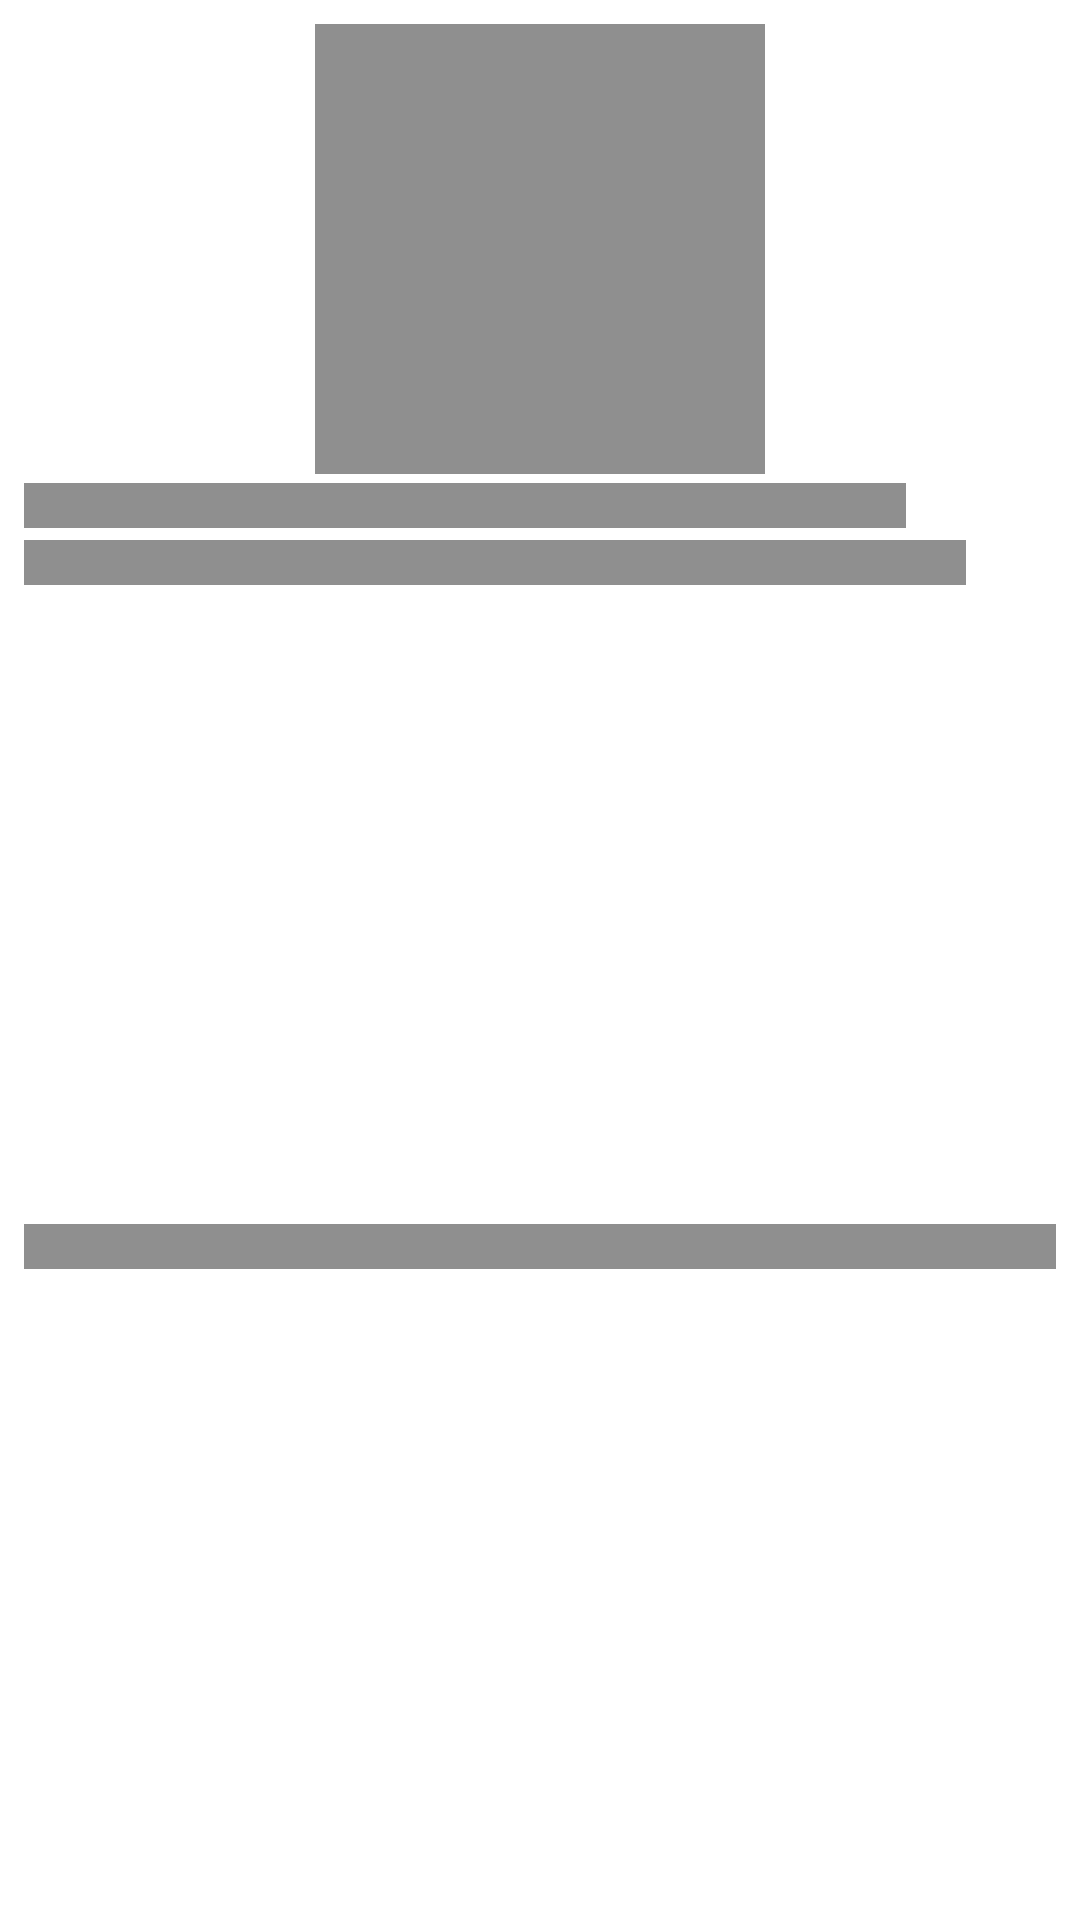

Here is an Android app screen rendered from its layout file. Give the layout XML and the strings, colors and styles it references.
<!-- AndroidManifest.xml: application theme Theme.EShop -->
<!-- res/layout/product_item_placeholder_layout.xml -->
<?xml version="1.0" encoding="utf-8"?>
<androidx.constraintlayout.widget.ConstraintLayout
    xmlns:android="http://schemas.android.com/apk/res/android"
    xmlns:app="http://schemas.android.com/apk/res-auto"
    android:layout_width="wrap_content"
    android:padding="8dp"
    android:layout_height="wrap_content">

    <View
        android:layout_width="150dp"
        android:layout_height="150dp"
        android:id="@+id/product_item_image_placeholder"
        android:background="@color/grey"
        app:layout_constraintEnd_toEndOf="parent"
        app:layout_constraintStart_toStartOf="parent"
        app:layout_constraintTop_toTopOf="parent" />

    <View
        android:layout_width="0dp"
        android:layout_height="15dp"
        android:background="@color/grey"
        android:layout_marginEnd="50dp"
        app:layout_constraintEnd_toEndOf="parent"
        app:layout_constraintStart_toStartOf="parent"
        app:layout_constraintTop_toBottomOf="@+id/product_item_image_placeholder"
        android:layout_marginTop="3dp"
        android:id="@+id/product_item_name_placeholder"/>
    <View
        android:layout_width="0dp"
        android:layout_height="15dp"
        android:background="@color/grey"
        android:layout_marginEnd="30dp"
        app:layout_constraintEnd_toEndOf="parent"
        app:layout_constraintStart_toStartOf="parent"
        app:layout_constraintTop_toBottomOf="@+id/product_item_name_placeholder"
        android:layout_marginTop="4dp"
        android:id="@+id/product_item_price_placeholder"/>

    <View
        android:layout_width="0dp"
        android:layout_height="15dp"
        android:background="@color/grey"
        app:layout_constraintEnd_toEndOf="parent"
        app:layout_constraintStart_toStartOf="parent"
        app:layout_constraintTop_toBottomOf="@+id/product_item_price_placeholder"
        android:layout_marginTop="4dp"
        app:layout_constraintBottom_toBottomOf="parent"
        android:id="@+id/product_item_description_placeholder"/>


</androidx.constraintlayout.widget.ConstraintLayout>
<!-- resources referenced by this layout -->
<resources>
  <color name="grey">#8F8F8F</color>
  <style name="Theme.EShop" parent="Theme.MaterialComponents.DayNight.NoActionBar">
          
          <item name="colorPrimary">@color/medium_green_700</item>
          <item name="colorPrimaryVariant">@color/dark_green_700</item>
          <item name="colorOnPrimary">@color/white</item>
          
          <item name="colorSecondary">@color/medium_green_800</item>
          <item name="colorSecondaryVariant">@color/dark_green_800</item>
          <item name="colorOnSecondary">@color/black</item>
          
          <item name="android:statusBarColor" tools:targetApi="l">?attr/colorPrimaryVariant</item>
          <item name="android:windowTranslucentStatus">true</item>
          
      </style>
  <color name="medium_green_700">#00C853</color>
  <color name="dark_green_700">#009624</color>
  <color name="white">#FFFFFFFF</color>
  <color name="medium_green_800">#2E7D32</color>
  <color name="dark_green_800">#005005</color>
  <color name="black">#FF000000</color>
</resources>
